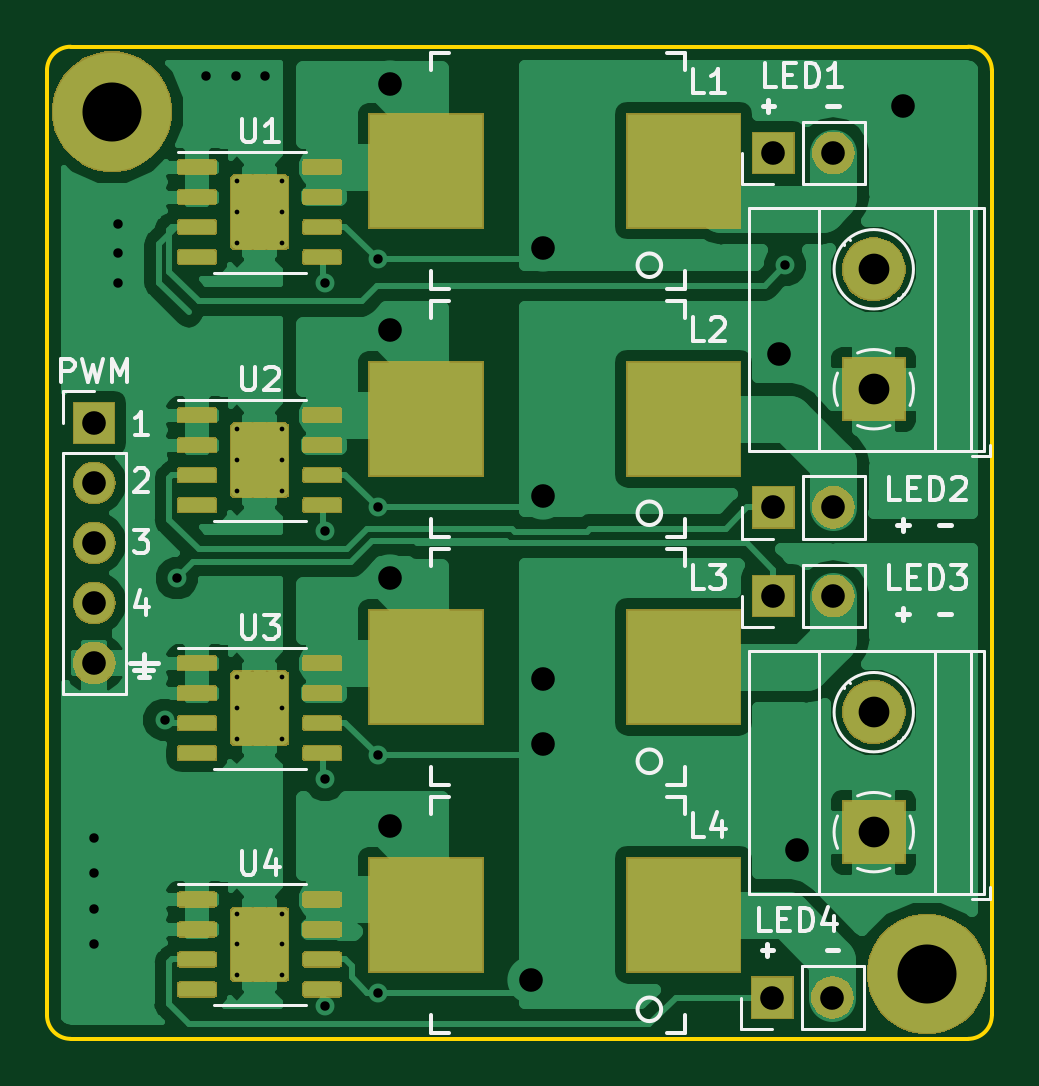
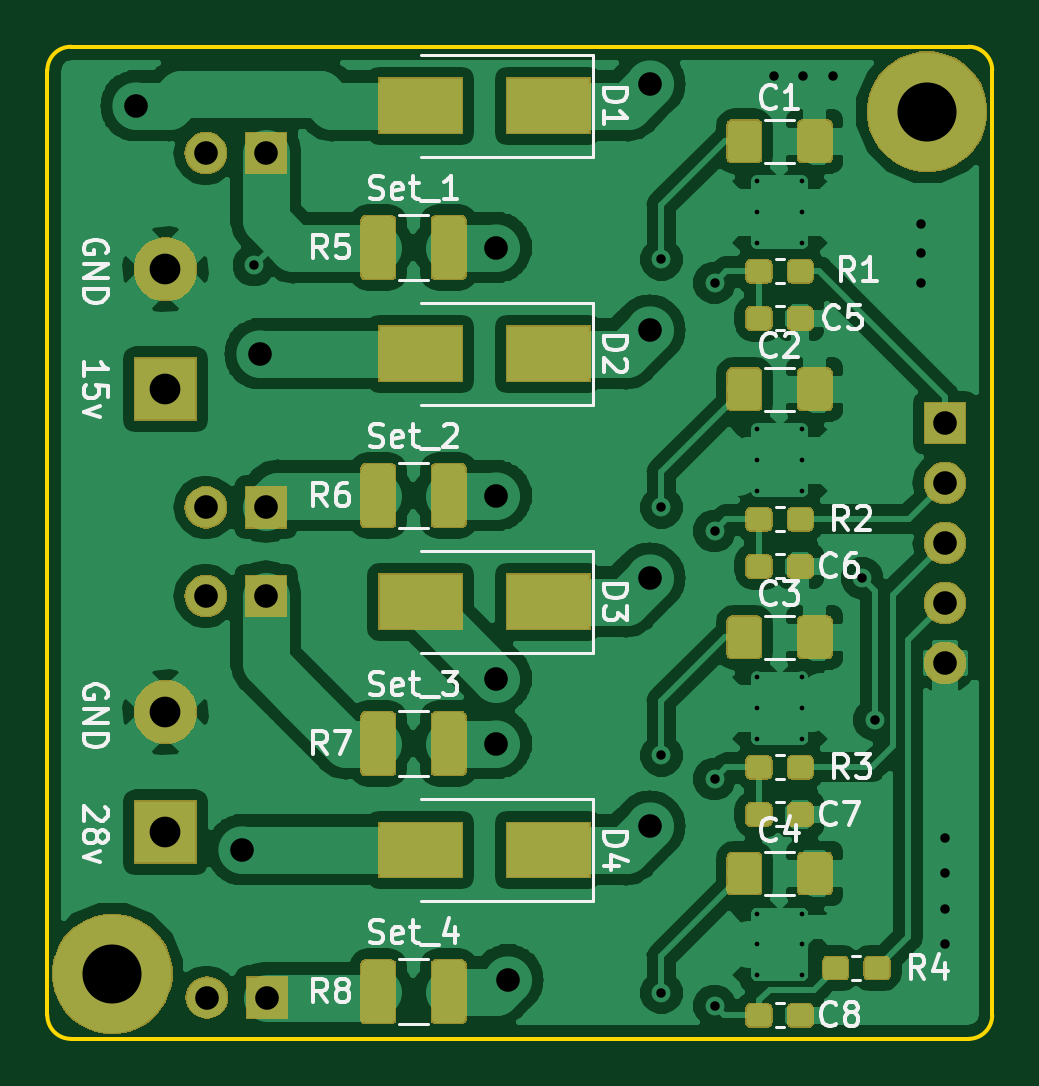
Circuit board: 9 layer files. Board 40.0 x 42.0 mm.
- bottom_copper: pwm_led_controller-B.Cu.gbr (187221 bytes)
- bottom_mask: pwm_led_controller-B.Mask.gbr (47063 bytes)
- bottom_silk: pwm_led_controller-B.SilkS.gbr (26636 bytes)
- outline: pwm_led_controller-Edge.Cuts.gbr (1026 bytes)
- top_copper: pwm_led_controller-F.Cu.gbr (153557 bytes)
- top_mask: pwm_led_controller-F.Mask.gbr (51012 bytes)
- top_silk: pwm_led_controller-F.SilkS.gbr (16184 bytes)
- drill: pwm_led_controller-NPTH.drl (146 bytes)
- drill: pwm_led_controller-PTH.drl (1346 bytes)

=== bottom_copper: pwm_led_controller-B.Cu.gbr (187221 bytes, source omitted) ===
=== bottom_mask: pwm_led_controller-B.Mask.gbr (47063 bytes, source omitted) ===
=== bottom_silk: pwm_led_controller-B.SilkS.gbr (26636 bytes, source omitted) ===
=== outline: pwm_led_controller-Edge.Cuts.gbr ===
G04 #@! TF.GenerationSoftware,KiCad,Pcbnew,(5.0.2)-1*
G04 #@! TF.CreationDate,2019-03-31T11:50:41+03:00*
G04 #@! TF.ProjectId,pwm_led_controller,70776d5f-6c65-4645-9f63-6f6e74726f6c,rev?*
G04 #@! TF.SameCoordinates,Original*
G04 #@! TF.FileFunction,Profile,NP*
%FSLAX46Y46*%
G04 Gerber Fmt 4.6, Leading zero omitted, Abs format (unit mm)*
G04 Created by KiCad (PCBNEW (5.0.2)-1) date 31.03.2019 11:50:41*
%MOMM*%
%LPD*%
G01*
G04 APERTURE LIST*
%ADD10C,0.150000*%
G04 APERTURE END LIST*
D10*
X100500000Y-93000000D02*
G75*
G02X99500000Y-92000000I0J1000000D01*
G01*
X99500000Y-52000000D02*
G75*
G02X100500000Y-51000000I1000000J0D01*
G01*
X138500000Y-51000000D02*
G75*
G02X139500000Y-52000000I0J-1000000D01*
G01*
X139500000Y-92000000D02*
G75*
G02X138500000Y-93000000I-1000000J0D01*
G01*
X100500000Y-51000000D02*
X138500000Y-51000000D01*
X99500000Y-92000000D02*
X99500000Y-52000000D01*
X138500000Y-93000000D02*
X100500000Y-93000000D01*
X139500000Y-52000000D02*
X139500000Y-92000000D01*
M02*

=== top_copper: pwm_led_controller-F.Cu.gbr (153557 bytes, source omitted) ===
=== top_mask: pwm_led_controller-F.Mask.gbr (51012 bytes, source omitted) ===
=== top_silk: pwm_led_controller-F.SilkS.gbr (16184 bytes, source omitted) ===
=== drill: pwm_led_controller-NPTH.drl ===
M48
;DRILL file {KiCad (5.0.2)-1} date 31.03.2019 11:50:47
;FORMAT={-:-/ absolute / metric / decimal}
FMAT,2
METRIC,TZ
%
G90
G05
T0
M30

=== drill: pwm_led_controller-PTH.drl ===
M48
;DRILL file {KiCad (5.0.2)-1} date 31.03.2019 11:50:47
;FORMAT={-:-/ absolute / metric / decimal}
FMAT,2
METRIC,TZ
T1C0.200
T2C0.400
T3C1.000
T4C1.300
T5C2.500
%
G90
G05
T1
X107.545Y-67.2
X107.545Y-68.5
X107.545Y-69.8
X109.455Y-67.2
X109.455Y-68.5
X109.455Y-69.8
X107.545Y-56.7
X107.545Y-58.
X107.545Y-59.3
X109.455Y-56.7
X109.455Y-58.
X109.455Y-59.3
X107.545Y-77.7
X107.545Y-79.
X107.545Y-80.3
X109.455Y-77.7
X109.455Y-79.
X109.455Y-80.3
X107.545Y-87.7
X107.545Y-89.
X107.545Y-90.3
X109.455Y-87.7
X109.455Y-89.
X109.455Y-90.3
T2
X101.5Y-84.5
X101.5Y-86.
X101.5Y-87.5
X101.5Y-89.
X102.5Y-58.5
X102.5Y-59.75
X102.5Y-61.
X104.475Y-79.5
X105.Y-73.5
X106.25Y-52.25
X107.5Y-52.25
X108.75Y-52.25
X111.25Y-61.
X111.25Y-71.5
X111.25Y-82.
X111.25Y-91.6
X113.5Y-60.
X113.5Y-70.5
X113.5Y-81.
X113.5Y-91.05
X130.75Y-60.25
T3
X114.Y-52.575
X114.Y-63.
X114.Y-73.5
X114.Y-84.
X120.Y-90.5
X120.5Y-59.5
X120.5Y-70.
X120.5Y-77.75
X120.5Y-80.5
X130.5Y-64.
X131.25Y-85.
X135.75Y-53.5
X130.25Y-70.5
X132.79Y-70.5
X101.5Y-66.92
X101.5Y-69.46
X101.5Y-72.
X101.5Y-74.54
X101.5Y-77.08
X130.21Y-91.25
X132.75Y-91.25
X130.25Y-55.5
X132.79Y-55.5
X130.25Y-74.25
X132.79Y-74.25
T4
X134.5Y-79.17
X134.5Y-84.25
X134.5Y-60.42
X134.5Y-65.5
T5
X136.75Y-90.25
X102.25Y-53.75
T0
M30

